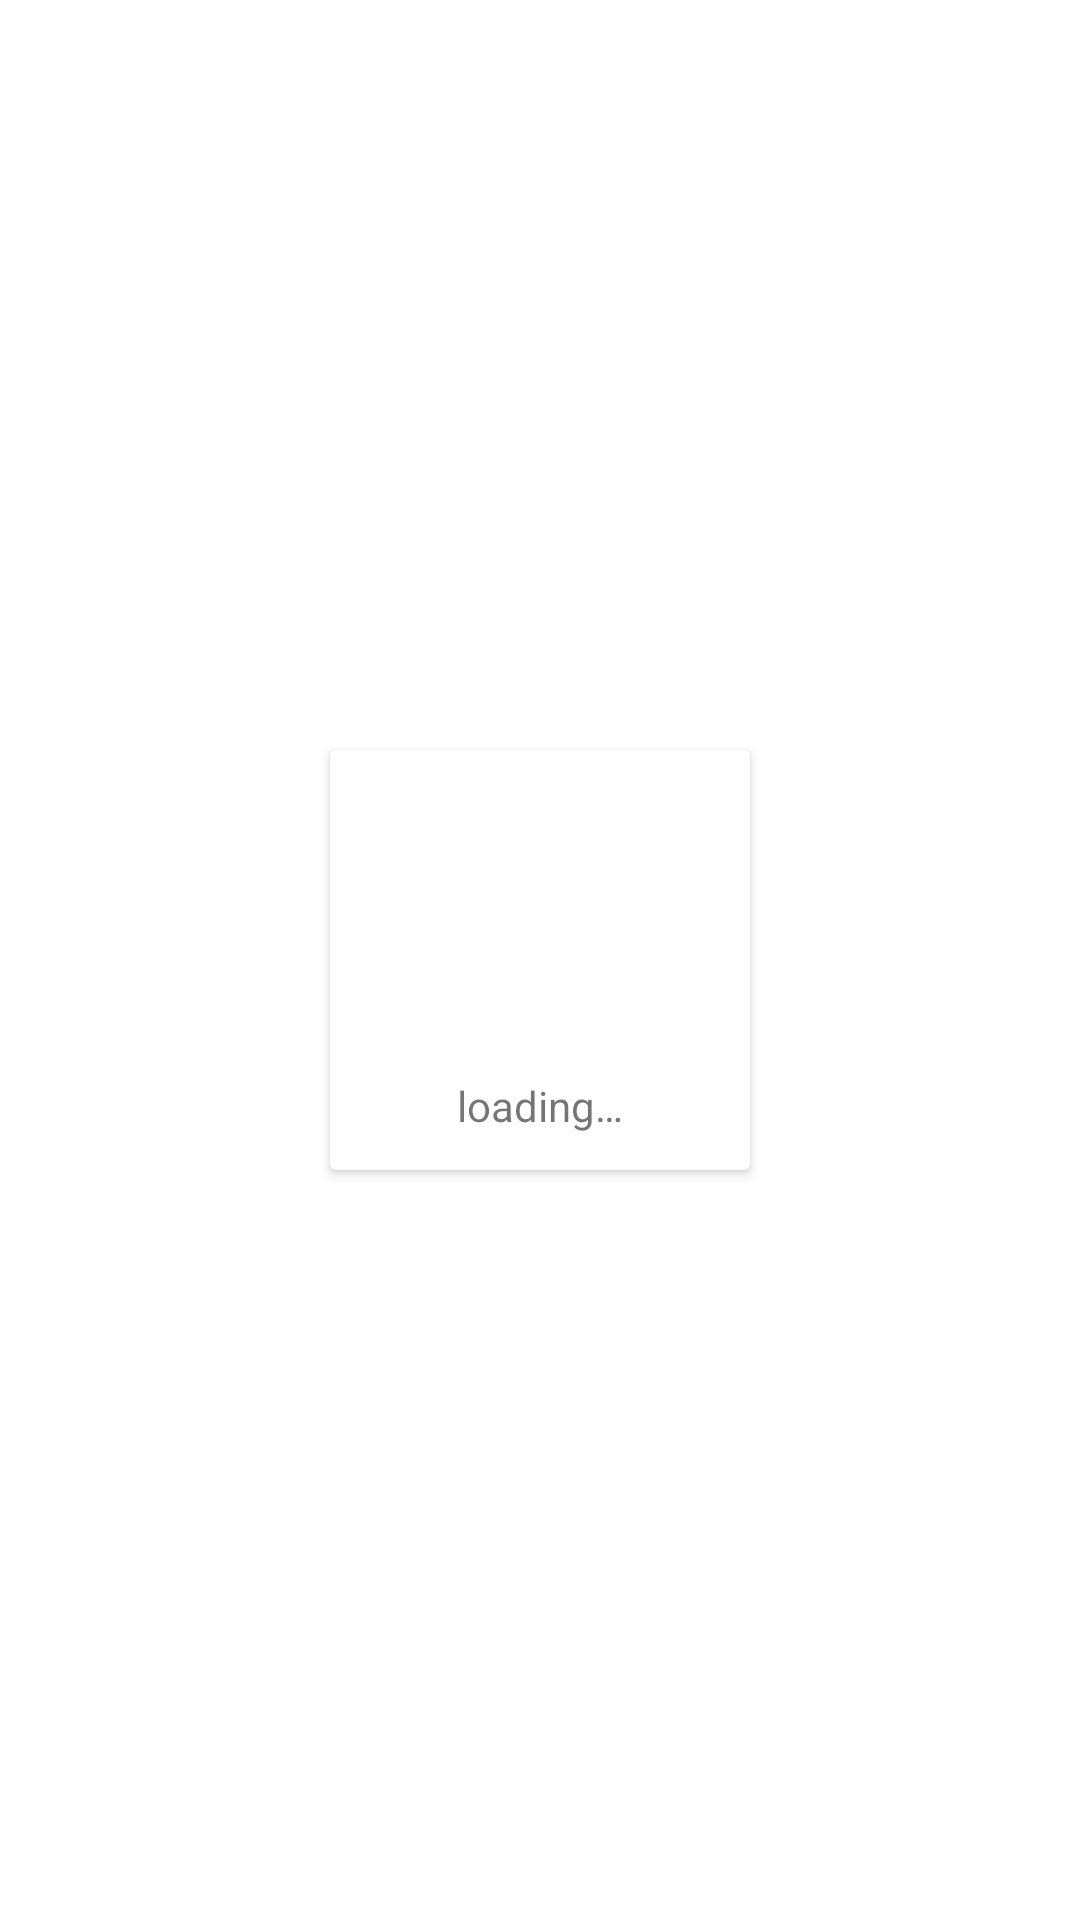

Write the Android layout XML for this screen, with the resource values it uses.
<!-- AndroidManifest.xml: application theme Theme.WeatherPhoto -->
<!-- res/layout/dialog_loading.xml -->
<?xml version="1.0" encoding="utf-8"?>
<androidx.constraintlayout.widget.ConstraintLayout xmlns:android="http://schemas.android.com/apk/res/android"
    xmlns:app="http://schemas.android.com/apk/res-auto"
    android:layout_width="match_parent"
    android:layout_height="match_parent">

    <androidx.cardview.widget.CardView
        android:layout_width="140dp"
        android:layout_height="140dp"
        app:layout_constraintBottom_toBottomOf="parent"
        app:layout_constraintEnd_toEndOf="parent"
        app:layout_constraintStart_toStartOf="parent"
        app:layout_constraintTop_toTopOf="parent">
        <ProgressBar
            android:layout_width="wrap_content"
            android:layout_height="wrap_content"
            android:layout_gravity="center"/>
        <TextView
            android:id="@+id/titleProgressBar"
            android:layout_width="wrap_content"
            android:layout_height="wrap_content"
            android:text="@string/loading"
            android:layout_gravity="bottom|center"
            android:layout_marginBottom="12dp"/>
    </androidx.cardview.widget.CardView>
</androidx.constraintlayout.widget.ConstraintLayout>
<!-- resources referenced by this layout -->
<resources>
  <string name="loading">loading…</string>
  <style name="Theme.WeatherPhoto" parent="Theme.MaterialComponents.DayNight.DarkActionBar">
          
          <item name="colorPrimary">@android:color/holo_blue_dark</item>
          <item name="colorPrimaryVariant">@android:color/holo_blue_dark</item>
          <item name="colorOnPrimary">@color/white</item>
          
          <item name="colorSecondary">@color/teal_200</item>
          <item name="colorSecondaryVariant">@color/teal_700</item>
          <item name="colorOnSecondary">@color/black</item>
          
          <item name="android:statusBarColor" tools:targetApi="l">?attr/colorPrimaryVariant</item>
          
      </style>
  <!-- not gathered from this repository: default colours our renderer supplied (Android Studio template values) -->
  <color name="teal_200">#FF03DAC5</color>
  <color name="teal_700">#FF018786</color>
  <color name="black">#FF000000</color>
  <color name="white">#FFFFFFFF</color>
</resources>
